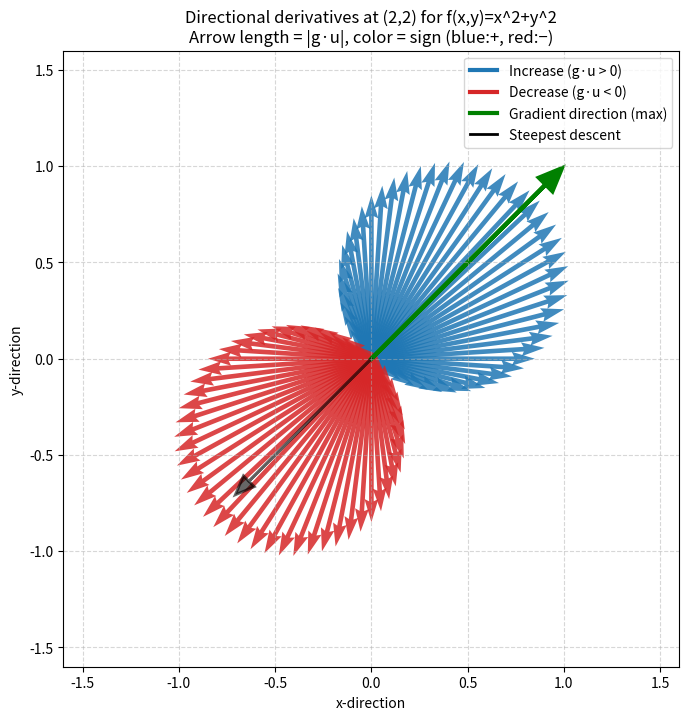

Python code for this plot:
import numpy as np
import matplotlib.pyplot as plt
from matplotlib.lines import Line2D

# Function and gradient
def f(x, y):
    return x**2 + y**2

def grad(x, y):
    return np.array([2*x, 2*y])

# Point of interest and gradient there
x0, y0 = 2.0, 2.0
g = grad(x0, y0)               # (4, 4)
g_norm = np.linalg.norm(g)     # theoretical max directional derivative

# Sample unit directions uniformly on the circle
angles = np.linspace(0, 2*np.pi, 100, endpoint=False)
dirs = np.column_stack([np.cos(angles), np.sin(angles)])   # shape (100, 2)

# Directional derivative in each direction: g · u
dir_deriv = dirs @ g

# Use magnitude for arrow length to avoid flipping the direction
lengths = np.abs(dir_deriv)

# Normalize lengths for a nice plot scale
if lengths.max() == 0:
    lengths_scaled = lengths
else:
    lengths_scaled = 1.2 * lengths / lengths.max()   # arrows up to length ~1.2

# Split by sign for coloring
pos = dir_deriv >= 0
neg = ~pos

# Prepare arrows
U_pos = dirs[pos, 0] * lengths_scaled[pos]
V_pos = dirs[pos, 1] * lengths_scaled[pos]
U_neg = dirs[neg, 0] * lengths_scaled[neg]
V_neg = dirs[neg, 1] * lengths_scaled[neg]

plt.figure(figsize=(8, 8))

# Draw arrows from the origin with quiver (keeps direction = u)
plt.quiver(np.zeros_like(U_pos), np.zeros_like(U_pos), U_pos, V_pos,
           angles='xy', scale_units='xy', scale=1, color='tab:blue', alpha=0.85)
plt.quiver(np.zeros_like(U_neg), np.zeros_like(U_neg), U_neg, V_neg,
           angles='xy', scale_units='xy', scale=1, color='tab:red', alpha=0.85)

# Highlight the gradient direction (steepest ascent)
g_unit = g / g_norm
plt.arrow(0, 0, 1.4*g_unit[0], 1.4*g_unit[1],
          head_width=0.10, head_length=0.12, length_includes_head=True,
          color='green', linewidth=3)

# Optional: also show steepest descent
plt.arrow(0, 0, -1.0*g_unit[0], -1.0*g_unit[1],
          head_width=0.08, head_length=0.10, length_includes_head=True,
          color='black', linewidth=2, alpha=0.6)

# Formatting
plt.gca().set_aspect('equal', adjustable='box')
plt.xlim(-1.6, 1.6); plt.ylim(-1.6, 1.6)
plt.grid(True, linestyle='--', alpha=0.5)
plt.title("Directional derivatives at (2,2) for f(x,y)=x^2+y^2\n"
          "Arrow length = |g·u|, color = sign (blue:+, red:−)")

plt.xlabel("x-direction"); plt.ylabel("y-direction")

# Legend proxies
legend_elems = [
    Line2D([0], [0], color='tab:blue', lw=3, label='Increase (g·u > 0)'),
    Line2D([0], [0], color='tab:red', lw=3, label='Decrease (g·u < 0)'),
    Line2D([0], [0], color='green', lw=3, label='Gradient direction (max)'),
    Line2D([0], [0], color='black', lw=2, label='Steepest descent'),
]
plt.legend(handles=legend_elems, loc='upper right')

plt.show()

print("Gradient at (2,2):", g)
print("Max directional derivative (should be ||g||):", dir_deriv.max(), "≈", g_norm)
